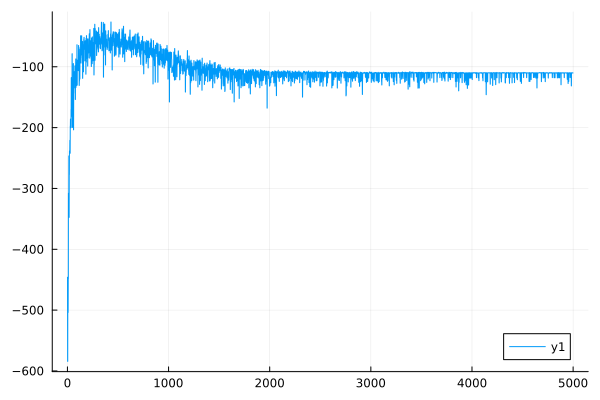

The table this chart was drawn from, first rows:
0	-446.38678428060484
1	-445.9
2	-583.8
3	-584.4
4	-454.7
5	-454.5
6	-503.5
7	-503.9
8	-448.1
9	-448.4
10	-307.8
11	-307.7
12	-347.5
13	-347.5
14	-246.7
15	-246.4
16	-347.3
17	-347.5
18	-277.5
19	-277.4
20	-238.3
21	-238.2
22	-240.5
23	-240.4
24	-220.8
25	-220.7
26	-242.1
27	-242.2
28	-197.2
29	-197.1
30	-185.9
31	-185.8
32	-186.1
33	-186
34	-200.2
35	-200.2
36	-169.9
37	-169.9
38	-117.9
39	-117.7
40	-181.4
41	-181.4
42	-176.4
43	-176.4
44	-165.4
45	-165.4
46	-78.66
47	-78.48
48	-199.7
49	-199.8
50	-199.3
51	-199.4
52	-179
53	-179
54	-120.5
55	-120.4
56	-153.3
57	-153.3
58	-94.76
59	-94.67
60	-203.6
... 4,939 more rows
